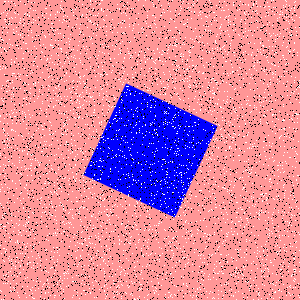

Source data for this figure (header and first rows):
Type, X, Y
Salt, 268, 6
Salt, 132, 30
Salt, 273, 298
Salt, 26, 99
Salt, 17, 148
Salt, 5, 184
Salt, 196, 249
Salt, 69, 41
Salt, 25, 13
Salt, 81, 243
Salt, 53, 107
Salt, 134, 222
Salt, 7, 32
Salt, 255, 83
Salt, 251, 111
Salt, 257, 13
Salt, 138, 54
Salt, 57, 284
Salt, 83, 207
Salt, 269, 26
Salt, 141, 164
Salt, 91, 165
Salt, 130, 154
Salt, 296, 128
Salt, 65, 230
Salt, 283, 215
Salt, 32, 287
Salt, 226, 61
Salt, 209, 274
Salt, 64, 273
Salt, 245, 198
Salt, 270, 288
Salt, 39, 164
Salt, 185, 266
Salt, 75, 71
Salt, 186, 229
Salt, 283, 155
Salt, 279, 76
Salt, 71, 100
Salt, 132, 283
Salt, 28, 217
Salt, 49, 34
Salt, 237, 202
Salt, 121, 298
Salt, 195, 96
Salt, 51, 257
Salt, 264, 115
Salt, 31, 170
Salt, 109, 201
Salt, 186, 232
Salt, 202, 262
Salt, 272, 143
Salt, 245, 23
Salt, 215, 139
Salt, 152, 152
Salt, 57, 247
Salt, 292, 215
Salt, 28, 143
Salt, 35, 290
Salt, 3, 170
... 8,940 more rows
